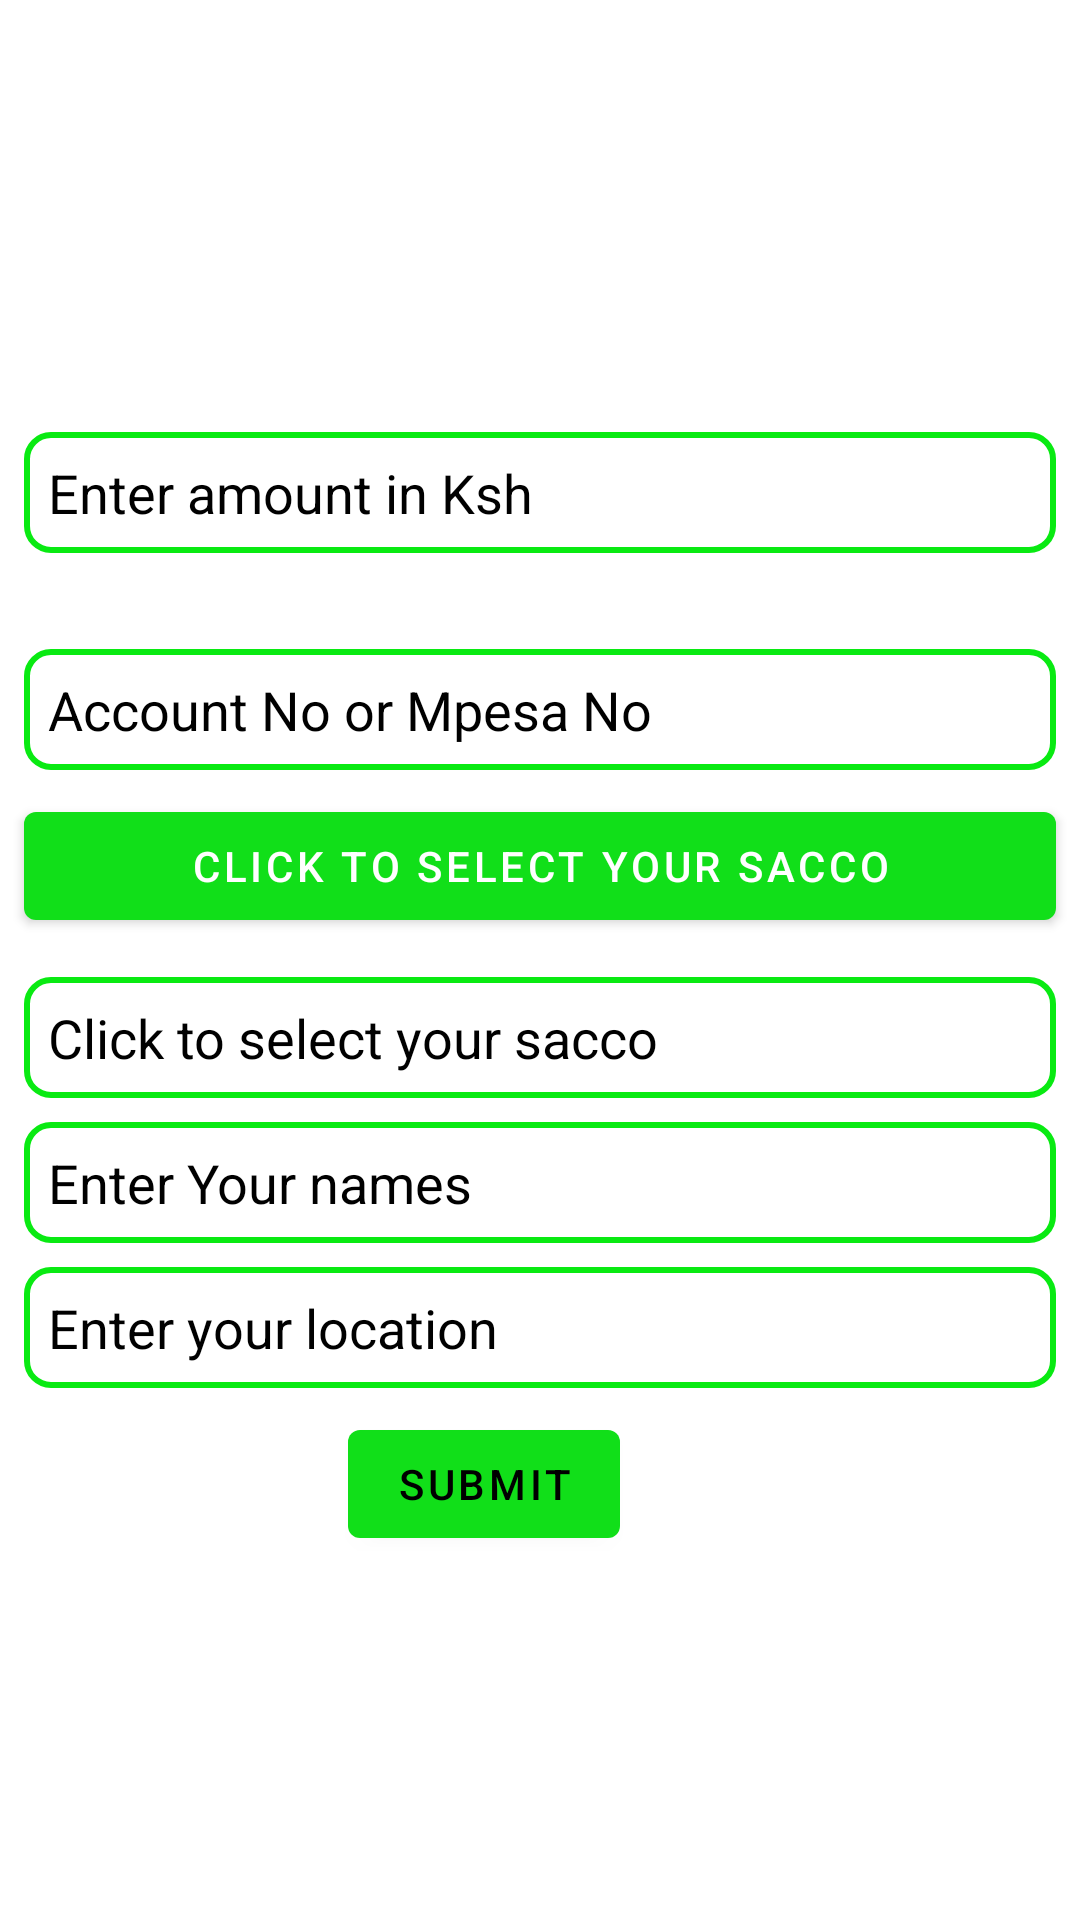

Write the Android layout XML for this screen, with the resource values it uses.
<!-- AndroidManifest.xml: activity theme Theme.TeaFarmerApp1 -->
<!-- res/layout/activity_loan_application.xml -->
<?xml version="1.0" encoding="utf-8"?>
<androidx.constraintlayout.widget.ConstraintLayout xmlns:android="http://schemas.android.com/apk/res/android"
    xmlns:app="http://schemas.android.com/apk/res-auto"
    xmlns:tools="http://schemas.android.com/tools"
    android:layout_width="match_parent"
    android:layout_height="match_parent"
    tools:context=".LoanApplicationActivity">

    <EditText
        android:id="@+id/location"
        android:layout_width="0dp"
        android:layout_height="wrap_content"
        android:layout_marginStart="8dp"
        android:layout_marginTop="8dp"
        android:layout_marginEnd="8dp"
        android:background="@drawable/btn_background"
        android:ems="10"
        android:hint="Enter your location"
        android:textColorHint="@color/black"
        android:inputType="text"
        android:textColor="@color/black"
        android:padding="8dp"
        app:layout_constraintEnd_toEndOf="parent"
        app:layout_constraintHorizontal_bias="0.0"
        app:layout_constraintStart_toStartOf="parent"
        app:layout_constraintTop_toBottomOf="@+id/name" />

    <EditText
        android:id="@+id/sacco"
        android:layout_width="0dp"
        android:layout_height="wrap_content"
        android:layout_marginStart="8dp"
        android:layout_marginTop="13dp"
        android:layout_marginEnd="8dp"
        android:background="@drawable/btn_background"
        android:ems="10"
        android:hint="Click to select your sacco"
        android:inputType="textPersonName"
        android:padding="8dp"
        android:textColor="@color/black"
        android:textColorHint="@color/black"
        app:layout_constraintEnd_toEndOf="parent"
        app:layout_constraintHorizontal_bias="0.0"
        app:layout_constraintStart_toStartOf="parent"
        app:layout_constraintTop_toBottomOf="@+id/saccoBtn" />

    <EditText
        android:id="@+id/phone"
        android:layout_width="0dp"
        android:layout_height="wrap_content"
        android:layout_marginStart="8dp"
        android:layout_marginTop="32dp"
        android:layout_marginEnd="8dp"
        android:background="@drawable/btn_background"
        android:ems="10"
        android:inputType="text"
        android:textColor="@color/black"
        android:padding="8dp"
        android:hint="Account No or Mpesa No"
        android:textColorHint="@color/black"
        app:layout_constraintEnd_toEndOf="parent"
        app:layout_constraintHorizontal_bias="0.0"
        app:layout_constraintStart_toStartOf="parent"
        app:layout_constraintTop_toBottomOf="@+id/amount" />

    <EditText
        android:id="@+id/amount"
        android:layout_width="0dp"
        android:layout_height="wrap_content"
        android:layout_marginStart="8dp"
        android:layout_marginTop="144dp"
        android:layout_marginEnd="8dp"
        android:background="@drawable/btn_background"
        android:ems="10"
        android:inputType="number"
        android:textColor="@color/black"
        android:padding="8dp"
        android:hint="Enter amount in Ksh"
        android:textColorHint="@color/black"
        app:layout_constraintEnd_toEndOf="parent"
        app:layout_constraintHorizontal_bias="0.0"
        app:layout_constraintStart_toStartOf="parent"
        app:layout_constraintTop_toTopOf="parent" />

    <Button
        android:id="@+id/submit"
        android:layout_width="wrap_content"
        android:layout_height="wrap_content"
        android:layout_marginTop="8dp"
        android:text="Submit"
        android:textColor="@color/black"
        app:layout_constraintEnd_toEndOf="@+id/sacco"
        app:layout_constraintHorizontal_bias="0.426"
        app:layout_constraintStart_toStartOf="@+id/sacco"
        app:layout_constraintTop_toBottomOf="@+id/location" />

    <EditText
        android:id="@+id/name"
        android:layout_width="0dp"
        android:layout_height="wrap_content"
        android:layout_marginStart="8dp"
        android:layout_marginTop="8dp"
        android:layout_marginEnd="8dp"
        android:background="@drawable/btn_background"
        android:ems="10"
        android:hint="Enter Your names"
        android:textColorHint="@color/black"
        android:inputType="text"
        android:textColor="@color/black"
        android:padding="8dp"
        app:layout_constraintEnd_toEndOf="parent"
        app:layout_constraintHorizontal_bias="1.0"
        app:layout_constraintStart_toStartOf="parent"
        app:layout_constraintTop_toBottomOf="@+id/sacco" />

    <Button
        android:id="@+id/saccoBtn"
        android:layout_width="0dp"
        android:layout_height="wrap_content"
        android:layout_marginTop="8dp"
        android:text="Click to select your sacco"
        app:layout_constraintEnd_toEndOf="@+id/phone"
        app:layout_constraintStart_toStartOf="@+id/phone"
        app:layout_constraintTop_toBottomOf="@+id/phone" />

</androidx.constraintlayout.widget.ConstraintLayout>
<!-- resources referenced by this layout -->
<resources>
  <color name="black">#FF000000</color>
  <!-- drawable btn_background (drawable-v24) -->
  <?xml version="1.0" encoding="utf-8"?>
  <shape android:shape="rectangle" xmlns:android="http://schemas.android.com/apk/res/android">
  <solid android:color="@color/white"/>
      <stroke android:color="#09EA12" android:width="2dp"/>
      <corners android:radius="8dp"/>
  </shape>
  <style name="Theme.TeaFarmerApp1" parent="Theme.MaterialComponents.DayNight.DarkActionBar">
          
          <item name="colorPrimary">@color/purple_500</item>
          <item name="colorPrimaryVariant">@color/purple_700</item>
          <item name="colorOnPrimary">@color/white</item>
          
          <item name="colorSecondary">@color/teal_200</item>
          <item name="colorSecondaryVariant">@color/teal_700</item>
          <item name="colorOnSecondary">@color/black</item>
          
          <item name="android:statusBarColor" tools:targetApi="l">?attr/colorPrimaryVariant</item>
          
      </style>
  <color name="white">#FFFFFFFF</color>
  <color name="purple_500">#11DF19</color>
  <color name="purple_700">#11DF19</color>
  <color name="teal_200">#11DF19</color>
  <color name="teal_700">#11DF19</color>
</resources>
